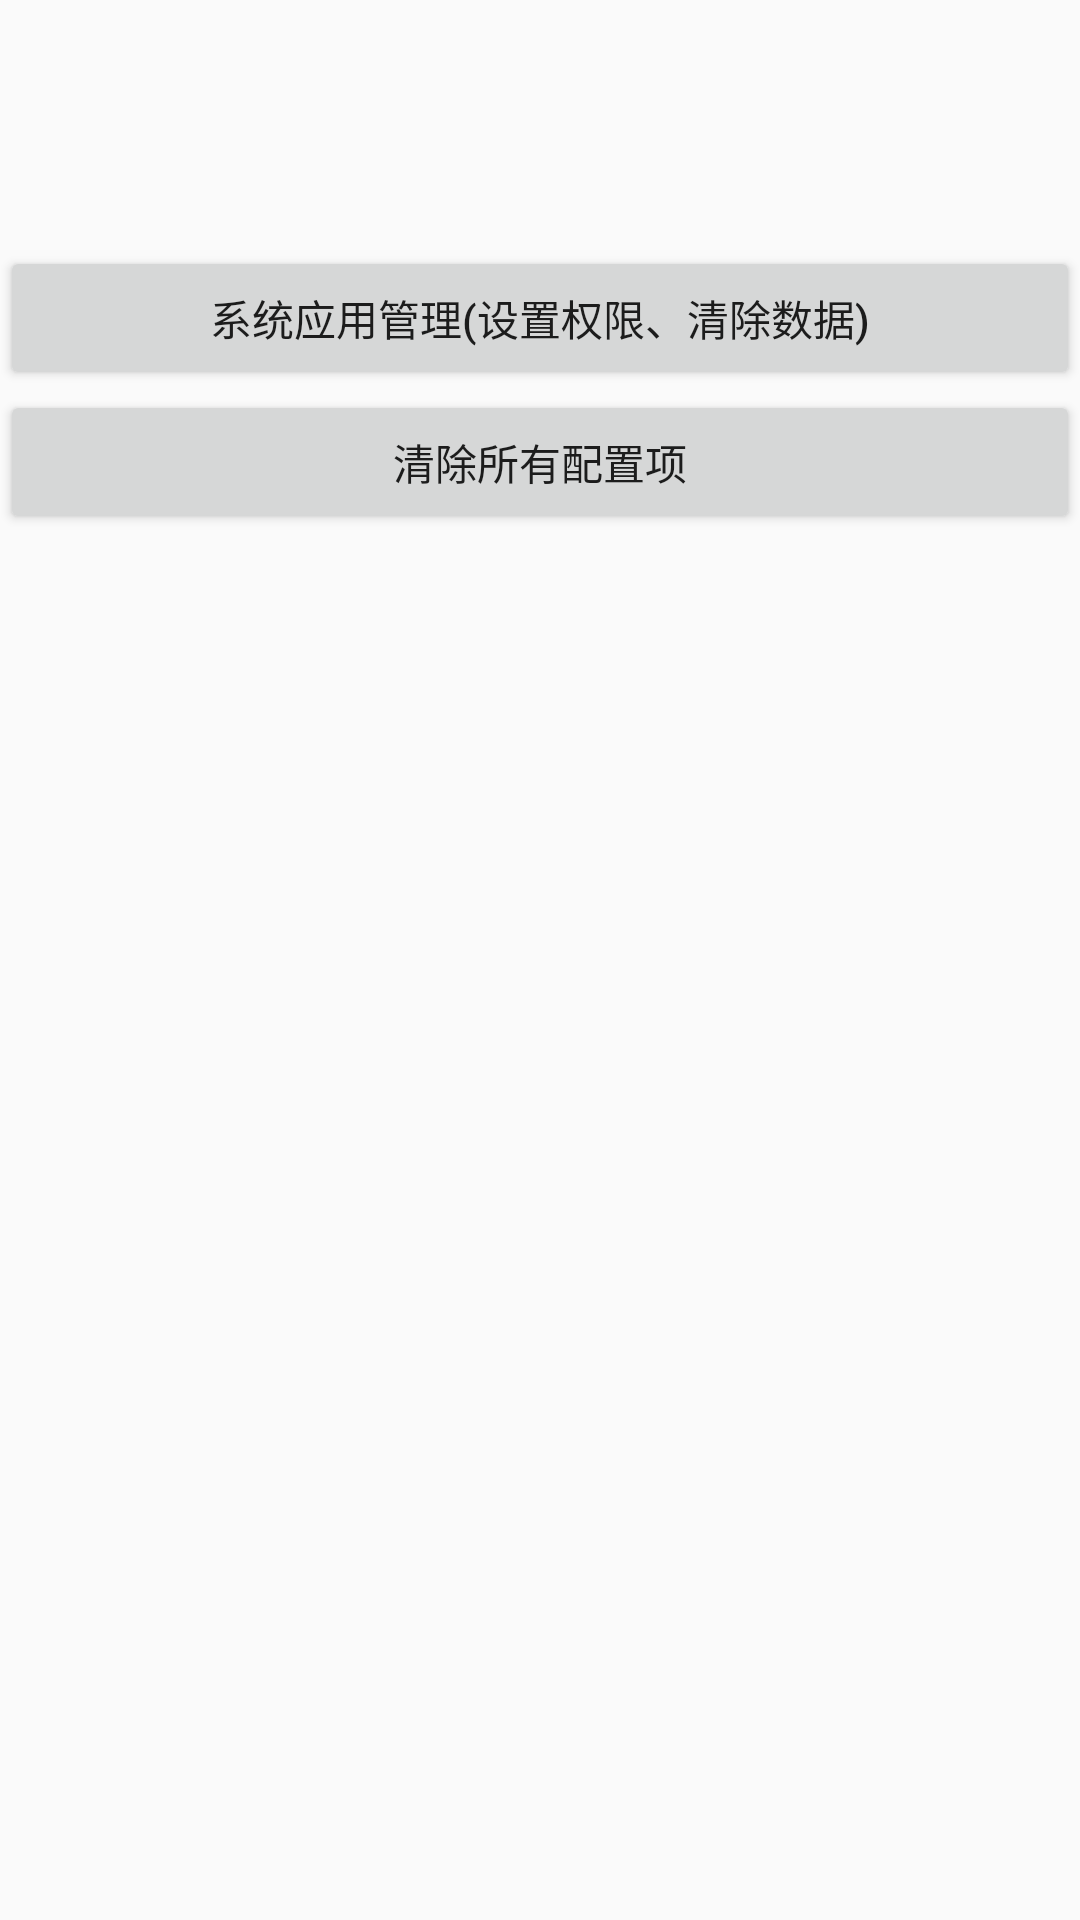

Here is an Android app screen rendered from its layout file. Give the layout XML and the strings, colors and styles it references.
<!-- AndroidManifest.xml: application theme AppTheme -->
<!-- res/layout/activity_detail.xml -->
<?xml version="1.0" encoding="utf-8"?>
<LinearLayout xmlns:android="http://schemas.android.com/apk/res/android"
    xmlns:tools="http://schemas.android.com/tools"
    android:layout_width="match_parent"
    android:layout_height="match_parent"
    android:orientation="vertical"
    tools:context=".DetailActivity">

    <ImageView
        android:id="@+id/img_icon"
        android:layout_width="wrap_content"
        android:layout_height="wrap_content"
        android:layout_gravity="center_horizontal"
        android:layout_marginTop="8dp"
        tools:src="@drawable/ic_launcher_cube" />

    <TextView
        android:id="@+id/tv_label"
        android:layout_width="wrap_content"
        android:layout_height="wrap_content"
        android:layout_gravity="center_horizontal"
        android:layout_marginTop="8dp"
        tools:text="标题" />

    <TextView
        android:id="@+id/tv_packagename"
        android:layout_width="wrap_content"
        android:layout_height="wrap_content"
        android:layout_gravity="center_horizontal"
        android:layout_marginTop="8dp"
        android:textIsSelectable="true"
        tools:text="包名" />

    <Button
        android:layout_width="match_parent"
        android:layout_height="wrap_content"
        android:layout_marginTop="20dp"
        android:onClick="onClickSysSet"
        android:text="系统应用管理(设置权限、清除数据)" />

    <Button

        android:layout_width="match_parent"
        android:layout_height="wrap_content"
        android:onClick="clearConfigOnClick"
        android:text="清除所有配置项" />
    
    <ScrollView
        android:layout_width="match_parent"
        android:layout_height="wrap_content">

        <LinearLayout
            android:id="@+id/linearLayout"
            android:layout_width="match_parent"
            android:layout_height="wrap_content"
            android:orientation="vertical" />

    </ScrollView>
</LinearLayout>
<!-- resources referenced by this layout -->
<resources>
  <!-- drawable ic_launcher_cube: png bitmap (drawable, 24748 bytes) -->
  <style name="AppTheme" parent="Theme.AppCompat.Light.DarkActionBar">
          
          <item name="colorPrimary">@color/colorPrimary</item>
          <item name="colorPrimaryDark">@color/colorPrimaryDark</item>
          <item name="colorAccent">@color/colorAccent</item>
      </style>
  <!-- not gathered from this repository: default colours our renderer supplied (Android Studio template values) -->
  <color name="colorPrimary">#FF6200EE</color>
  <color name="colorPrimaryDark">#FF3700B3</color>
  <color name="colorAccent">#FF03DAC5</color>
</resources>
